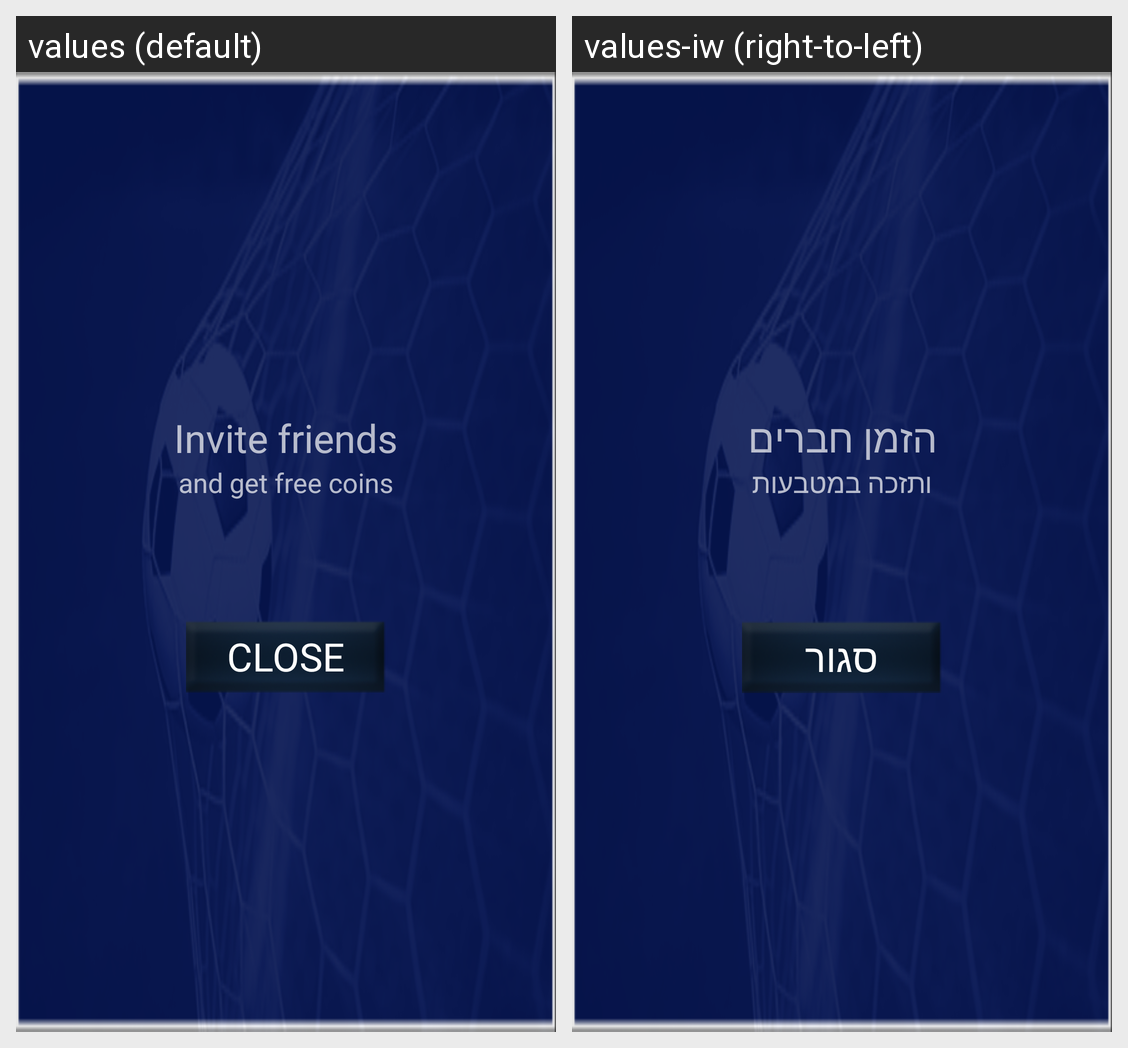

The Android screen above is rendered under two locales of the same app. Produce the string resources it draws, with the default and per-locale values.
Android screen res/layout/dialog_invite.xml rendered under 2 locales, left to right: values (default), values-iw (right-to-left). Device: Nexus 5 (rendered at 1080×1920; each locale shown at half size, 540×960, under a caption strip naming it); theme AppTheme.Base.
Strings drawn on this screen, with the default value and each locale's value (text and hints the layout hard-codes, and strings that could not be matched under every locale, appear in the picture but are not listed):

lbl_invite
  values: Invite friends
  values-iw: הזמן חברים

lbl_and_get_free_coins
  values: and get free coins
  values-iw: ותזכה במטבעות

lbl_close
  values: CLOSE
  values-iw: סגור
